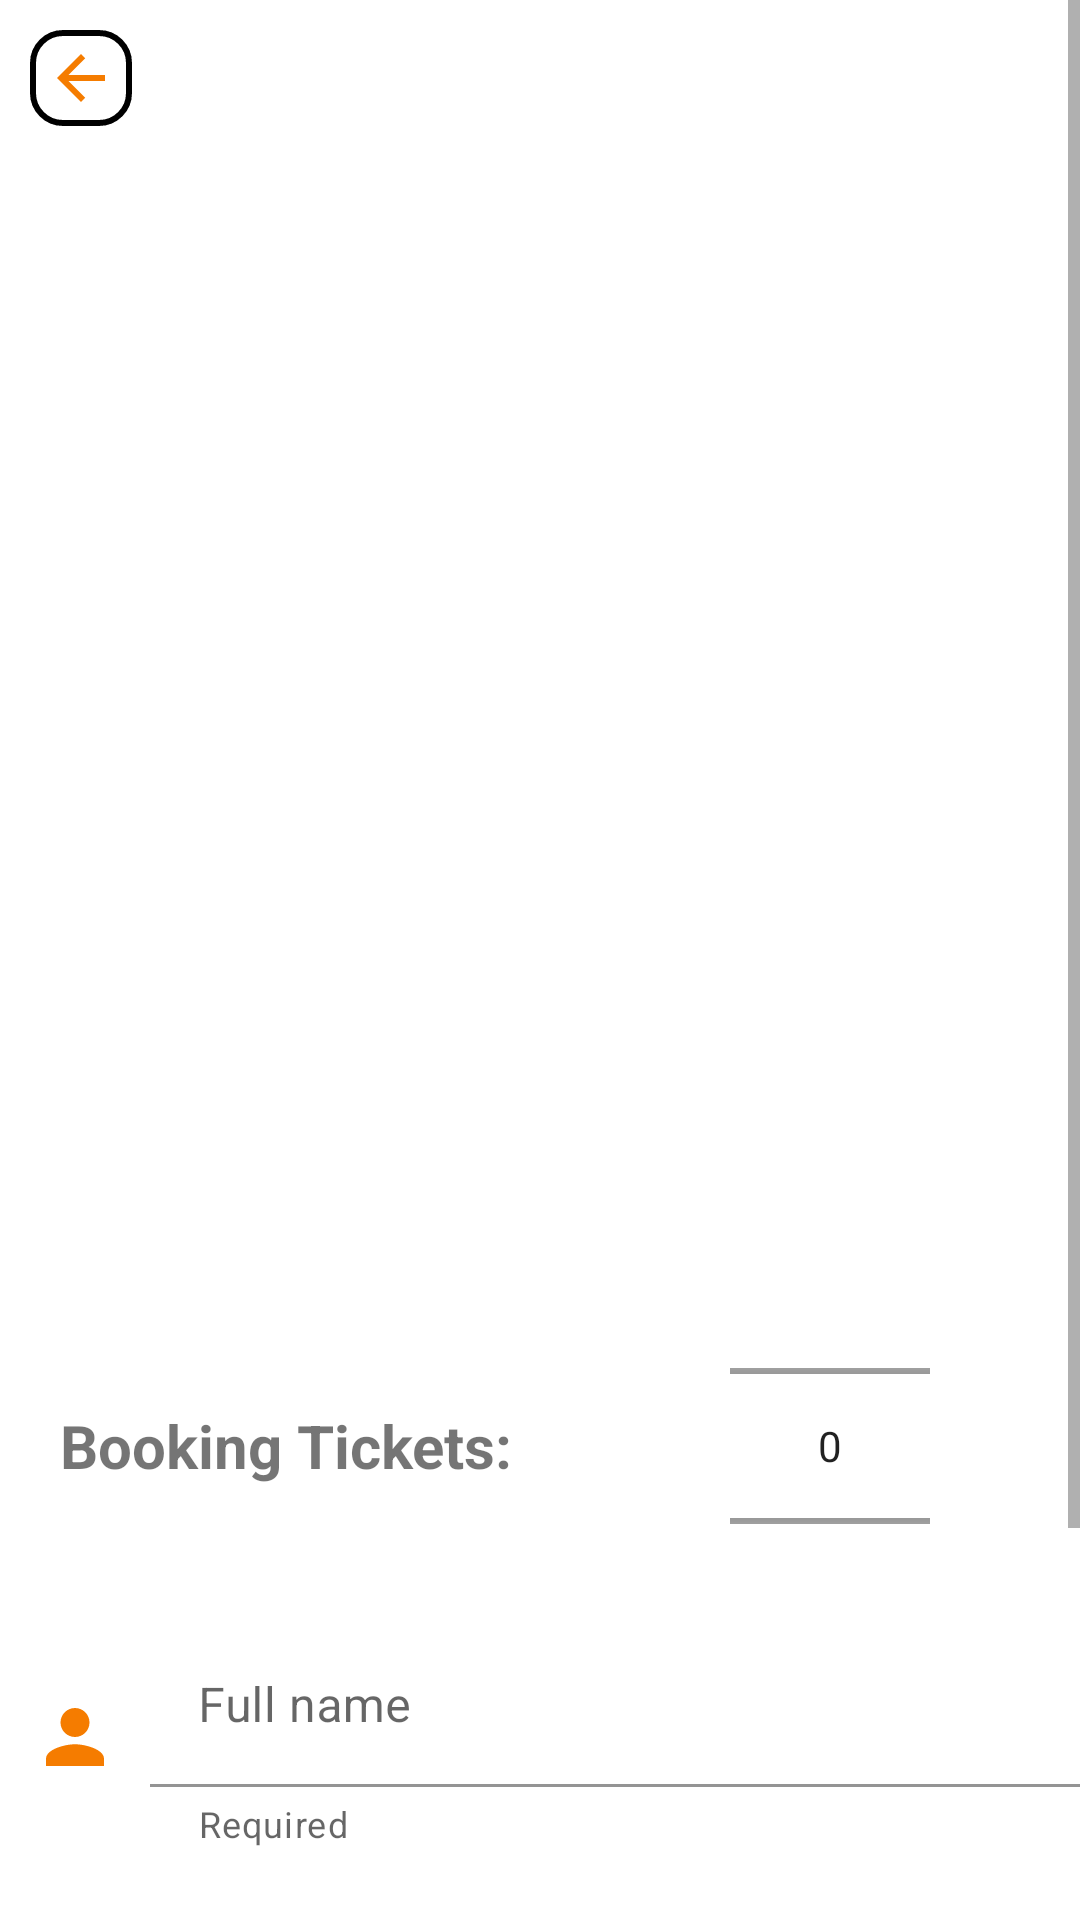

The Android layout XML behind this screen, and the referenced resources:
<!-- AndroidManifest.xml: application theme Theme.RVNT_Front -->
<!-- res/layout/activity_book_tickets.xml -->
<?xml version="1.0" encoding="utf-8"?>
<ScrollView xmlns:android="http://schemas.android.com/apk/res/android"
    xmlns:app="http://schemas.android.com/apk/res-auto"
    xmlns:tools="http://schemas.android.com/tools"
    android:layout_width="match_parent"
    android:layout_height="match_parent"
    android:background="@color/white">

    <androidx.constraintlayout.widget.ConstraintLayout
        android:layout_width="match_parent"
        android:layout_height="wrap_content">


        
        <ImageButton
            android:id="@+id/backButton"
            android:layout_width="34dp"
            android:layout_height="32dp"
            android:layout_marginStart="10dp"
            android:layout_marginTop="10dp"
            android:background="@drawable/button_shape"
            app:layout_constraintStart_toStartOf="parent"
            app:layout_constraintTop_toTopOf="parent"
            app:srcCompat="@drawable/arrow_back" />


        
        <androidx.recyclerview.widget.RecyclerView
            android:id="@+id/datesList"
            android:layout_width="match_parent"
            android:layout_height="380dp"
            android:layout_margin="10dp"
            android:scrollbarThumbVertical="@android:color/darker_gray"
            android:scrollbars="vertical"
            android:visibility="visible"
            app:layout_constraintEnd_toEndOf="parent"
            app:layout_constraintStart_toEndOf="parent"
            app:layout_constraintTop_toBottomOf="@id/backButton" />



        
        <LinearLayout
            android:id="@+id/linear_tickets"
            android:layout_width="match_parent"
            android:layout_height="wrap_content"
            app:layout_constraintTop_toBottomOf="@id/datesList"
            app:layout_constraintStart_toStartOf="parent"
            app:layout_constraintEnd_toEndOf="parent">

            <TextView
                android:id="@+id/ticketsNumber"
                android:layout_width="wrap_content"
                android:layout_height="wrap_content"
                android:layout_margin="20dp"
                android:layout_weight="1"
                android:layout_gravity="center"
                android:text="Booking Tickets:"
                android:textColor="@color/app_orange"
                android:textSize="20sp"
                android:textStyle="bold" />

            <NumberPicker
                android:id="@+id/ticketsNumberPicker"
                android:layout_width="wrap_content"
                android:layout_marginEnd="50dp"
                android:layout_height="100dp"
                android:layout_weight="1"
                android:layout_marginStart="50dp"
                android:backgroundTint="@color/white"
                android:theme="@style/appColorTheme" />
        </LinearLayout>


        
        <LinearLayout
            android:id="@+id/linear_name"
            android:layout_width="match_parent"
            android:layout_height="wrap_content"
            android:layout_marginTop="10dp"
            android:orientation="horizontal"
            app:layout_constraintEnd_toEndOf="parent"
            app:layout_constraintStart_toStartOf="parent"
            app:layout_constraintTop_toBottomOf="@+id/linear_tickets">

            <ImageView
                android:id="@+id/personImage"
                android:layout_width="50dp"
                android:layout_height="50dp"
                android:layout_gravity="center"
                app:srcCompat="@drawable/name_icon_foreground" />

            <com.google.android.material.textfield.TextInputLayout
                android:id="@+id/name_til"
                style="@style/Widget.MaterialComponents.TextInputLayout.FilledBox.Dense"
                android:layout_width="match_parent"
                android:layout_height="wrap_content"
                android:layout_gravity="center"
                app:helperText="@string/Required"
                app:helperTextTextColor="@color/app_orange">


                <com.google.android.material.textfield.TextInputEditText
                    android:id="@+id/name_edit"
                    android:layout_width="match_parent"
                    android:layout_height="wrap_content"
                    android:backgroundTint="@color/white"
                    android:hint="Full name"
                    android:inputType="textEmailAddress"
                    android:lines="1"
                    android:textColorHint="@color/white"
                    android:theme="@style/appColorTheme"/>
            </com.google.android.material.textfield.TextInputLayout>

        </LinearLayout>


        
        <LinearLayout
            android:id="@+id/linear_email"
            android:layout_width="match_parent"
            android:layout_height="wrap_content"
            android:layout_marginTop="20dp"
            android:orientation="horizontal"
            app:layout_constraintEnd_toEndOf="parent"
            app:layout_constraintStart_toStartOf="parent"
            app:layout_constraintTop_toBottomOf="@+id/linear_name">

            <ImageView
                android:id="@+id/imageView6"
                android:layout_width="50dp"
                android:layout_height="50dp"
                android:layout_gravity="center"
                app:srcCompat="@drawable/email_icon_foreground" />


            <com.google.android.material.textfield.TextInputLayout
                android:id="@+id/email_til"
                style="@style/Widget.MaterialComponents.TextInputLayout.FilledBox.Dense"
                android:layout_width="match_parent"
                android:layout_height="wrap_content"
                android:layout_gravity="center"
                app:helperText="@string/Required"
                app:helperTextTextColor="@color/app_orange">


                <com.google.android.material.textfield.TextInputEditText
                    android:id="@+id/email_edit"
                    android:layout_width="match_parent"
                    android:layout_height="48dp"
                    android:backgroundTint="@color/white"
                    android:hint="E-mail"
                    android:inputType="textEmailAddress"
                    android:lines="1"
                    android:textColorHint="@color/white"
                    android:theme="@style/appColorTheme"/>
            </com.google.android.material.textfield.TextInputLayout>

        </LinearLayout>


        
        <LinearLayout
            android:id="@+id/linear_buttons"
            android:layout_width="match_parent"
            android:layout_height="wrap_content"
            android:layout_marginTop="20dp"
            android:gravity="center"
            android:orientation="horizontal"
            android:padding="10dp"
            app:layout_constraintEnd_toEndOf="parent"
            app:layout_constraintStart_toStartOf="parent"
            app:layout_constraintTop_toBottomOf="@id/linear_email">


            
            <Button
                android:id="@+id/bookTicketButton"
                android:layout_width="wrap_content"
                android:layout_height="60dp"
                android:layout_weight="1"
                android:backgroundTint="@color/app_orange"
                android:text="Book"
                android:textAllCaps="false"
                android:textColor="#ffffff"
                android:textSize="16sp"
                app:layout_constraintBottom_toBottomOf="parent"
                app:layout_constraintStart_toStartOf="parent" />


            
            <Button
                android:id="@+id/cancelTicketButton"
                android:layout_width="wrap_content"
                android:layout_height="60dp"
                android:layout_marginStart="10dp"
                android:layout_weight="1"
                android:backgroundTint="#ffffff"
                android:text="Cancel"
                android:textAllCaps="false"
                android:textColor="@color/app_orange"
                android:textSize="16sp" />
        </LinearLayout>



    </androidx.constraintlayout.widget.ConstraintLayout>
</ScrollView>
<!-- resources referenced by this layout -->
<resources>
  <color name="white">#FFFFFFFF</color>
  <!-- drawable arrow_back (drawable) -->
  <vector android:autoMirrored="true" android:height="24dp"
      android:tint="#F57C00" android:viewportHeight="24"
      android:viewportWidth="24" android:width="24dp" xmlns:android="http://schemas.android.com/apk/res/android">
      <path android:fillColor="@android:color/white" android:pathData="M20,11H7.83l5.59,-5.59L12,4l-8,8 8,8 1.41,-1.41L7.83,13H20v-2z"/>
  </vector>
  <!-- drawable button_shape (drawable) -->
  <?xml version="1.0" encoding="utf-8"?>
  <shape xmlns:android="http://schemas.android.com/apk/res/android">
  
      <solid
          android:color="@color/white"/>
  
      <corners
          android:topLeftRadius="10dp"
          android:topRightRadius="10dp"
          android:bottomLeftRadius="10dp"
          android:bottomRightRadius="10dp" />
  
      <padding
          android:left="0dp"
          android:right="0dp"
          android:bottom="0dp"
          android:top="0dp"
          />
  
      <stroke
          android:width="2dp"
          android:color="@color/app_orange"
          />
  </shape>
  <!-- drawable email_icon_foreground (drawable) -->
  <vector xmlns:android="http://schemas.android.com/apk/res/android"
      android:width="108dp"
      android:height="108dp"
      android:viewportWidth="24"
      android:viewportHeight="24"
      android:tint="#F57C00">
    <group android:scaleX="0.58"
        android:scaleY="0.58"
        android:translateX="5.04"
        android:translateY="5.04">
      <path
          android:fillColor="@android:color/white"
          android:pathData="M20,4L4,4c-1.1,0 -1.99,0.9 -1.99,2L2,18c0,1.1 0.9,2 2,2h16c1.1,0 2,-0.9 2,-2L22,6c0,-1.1 -0.9,-2 -2,-2zM20,8l-8,5 -8,-5L4,6l8,5 8,-5v2z"/>
    </group>
  </vector>
  <!-- drawable name_icon_foreground (drawable) -->
  <vector xmlns:android="http://schemas.android.com/apk/res/android"
      android:width="108dp"
      android:height="108dp"
      android:viewportWidth="24"
      android:viewportHeight="24"
      android:tint="#F57C00">
    <group android:scaleX="0.58"
        android:scaleY="0.58"
        android:translateX="5.04"
        android:translateY="5.04">
      <path
          android:fillColor="@android:color/white"
          android:pathData="M12,12c2.21,0 4,-1.79 4,-4s-1.79,-4 -4,-4 -4,1.79 -4,4 1.79,4 4,4zM12,14c-2.67,0 -8,1.34 -8,4v2h16v-2c0,-2.66 -5.33,-4 -8,-4z"/>
    </group>
  </vector>
  <string name="Required">Required</string>
  <style name="Theme.RVNT_Front" parent="Theme.MaterialComponents.DayNight.NoActionBar">
          
          <item name="colorPrimary">@color/purple_500</item>
          <item name="colorPrimaryVariant">@color/purple_700</item>
          <item name="colorOnPrimary">@color/white</item>
          
          <item name="colorSecondary">@color/teal_200</item>
          <item name="colorSecondaryVariant">@color/teal_700</item>
          <item name="colorOnSecondary">@color/black</item>
          
          <item name="android:statusBarColor">@color/black</item>
          
      </style>
  <color name="purple_500">#FF6200EE</color>
  <color name="purple_700">#FF3700B3</color>
  <color name="teal_200">#FF03DAC5</color>
  <color name="teal_700">#FF018786</color>
  <color name="black">#FF000000</color>
</resources>
